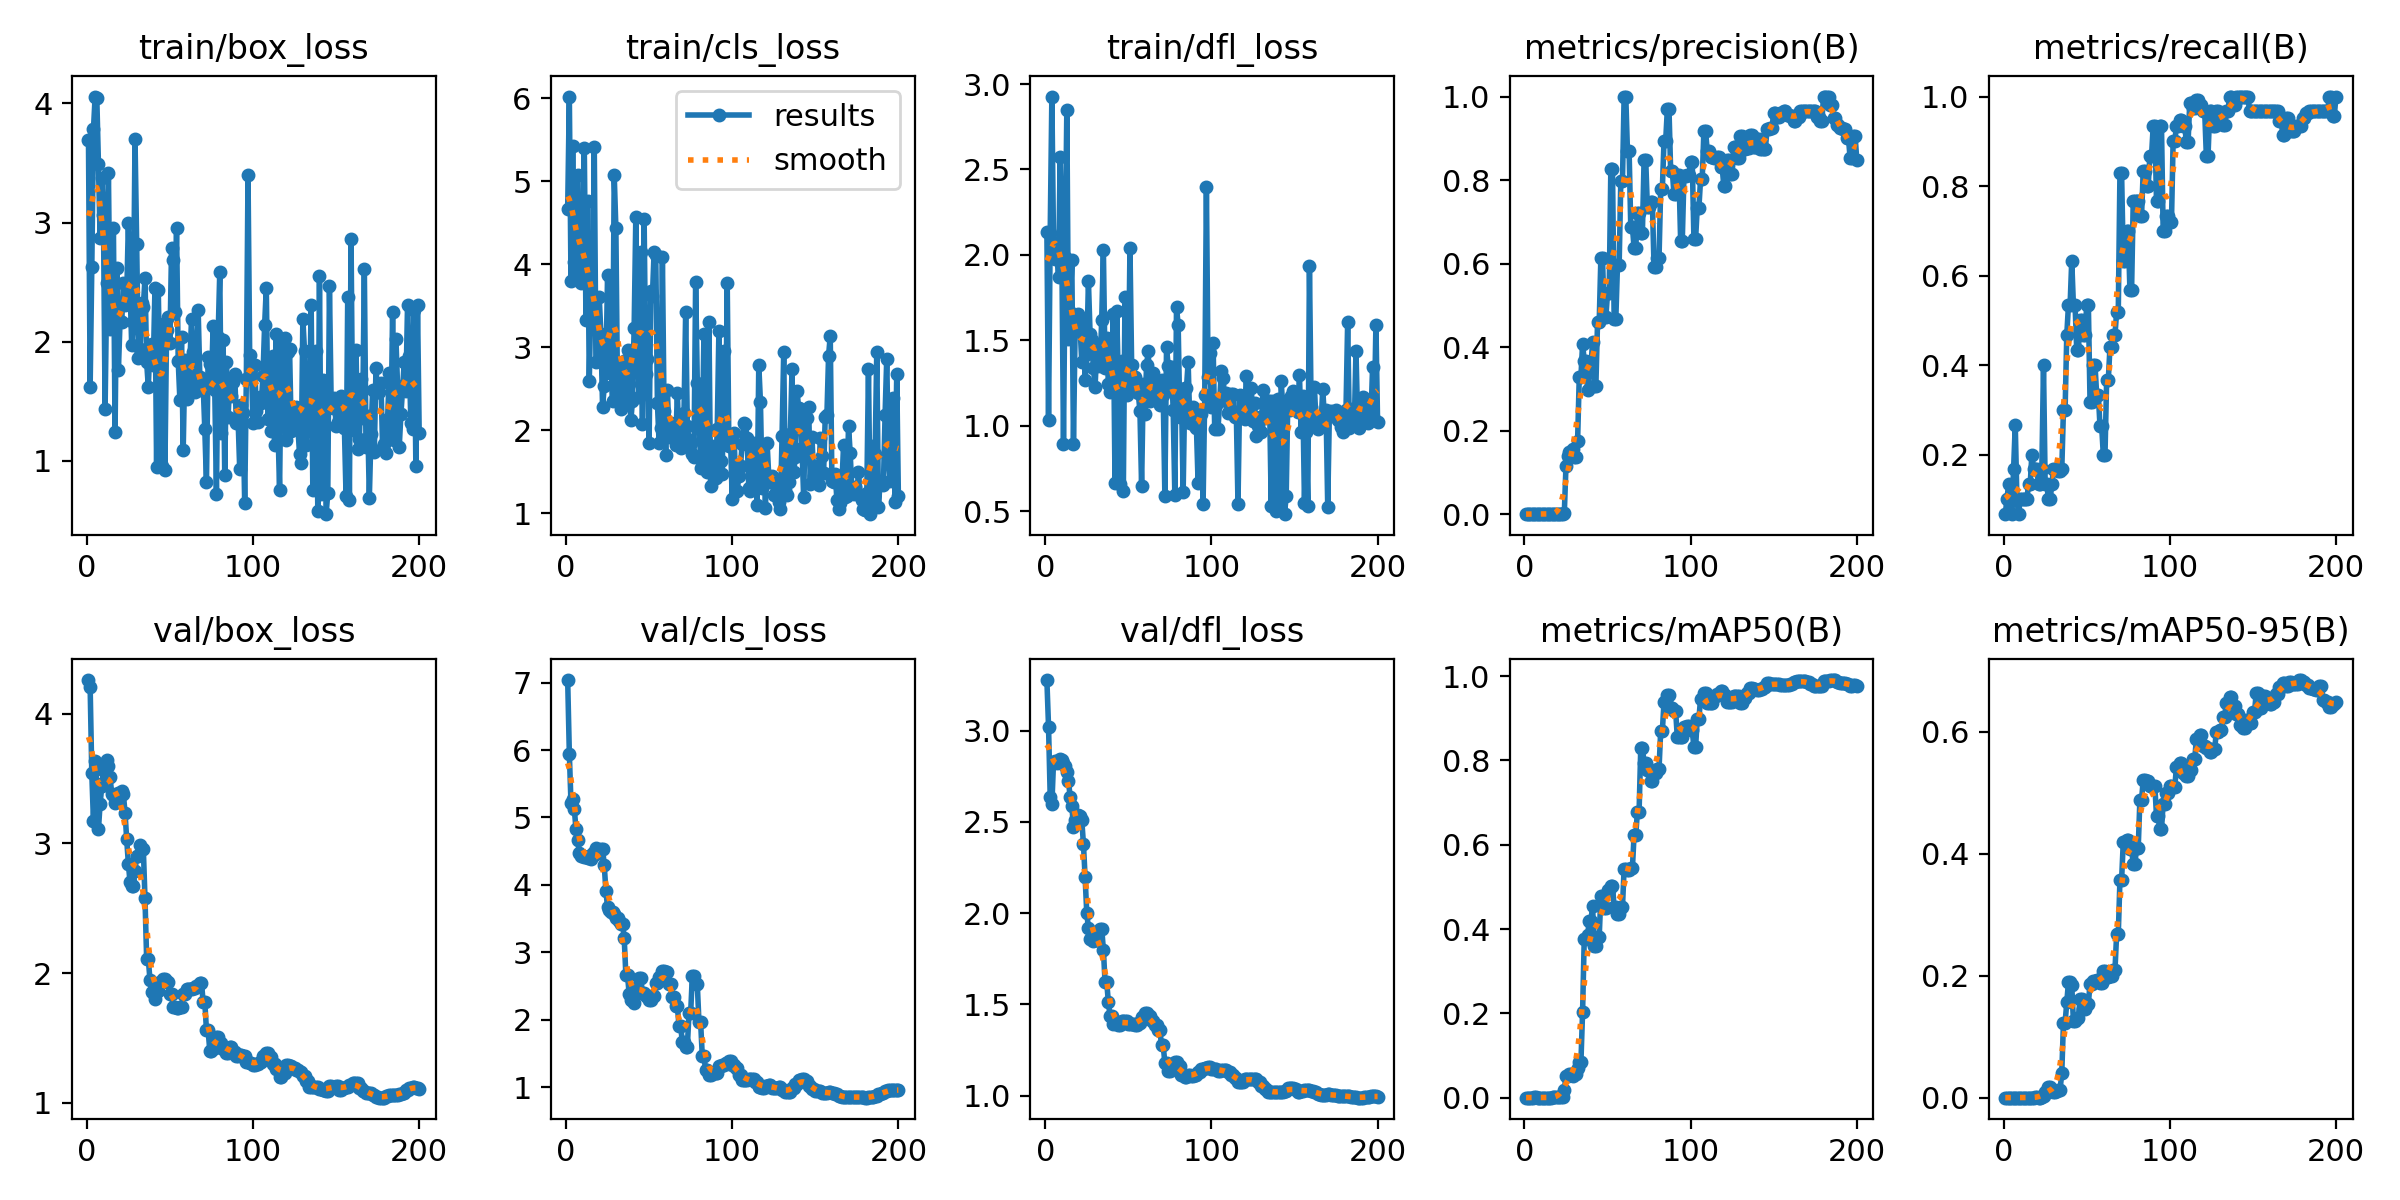

The table this chart was drawn from, first rows:
epoch, time, train/box_loss, train/cls_loss, train/dfl_loss, metrics/precision(B), metrics/recall(B), metrics/mAP50(B), metrics/mAP50-95(B), val/box_loss, val/cls_loss, val/dfl_loss, lr/pg0, lr/pg1, lr/pg2
1, 4.807, 3.696, 4.662, 2.137, 0.00039, 0.06667, 0.00027, 8e-05, 4.259, 7.04, 3.278, 2e-05, 2e-05, 2e-05
2, 5.922, 1.624, 6.02, 1.034, 0.00059, 0.1, 0.00038, 0.00016, 4.208, 5.947, 3.022, 5.9703e-05, 5.9703e-05, 5.9703e-05
3, 7, 2.631, 3.794, 2.126, 0.00078, 0.1333, 0.00063, 0.00033, 3.539, 5.207, 2.639, 9.901e-05, 9.901e-05, 9.901e-05
4, 7.95, 3.781, 5.426, 2.927, 0.00059, 0.1, 0.00049, 0.00015, 3.171, 5.271, 2.596, 0.0001379, 0.0001379, 0.0001379
5, 8.977, 4.057, 4.027, 2.068, 0.00039, 0.06667, 0.00036, 0.00016, 3.635, 5.125, 2.829, 0.0001764, 0.0001764, 0.0001764
6, 9.944, 4.049, 3.879, 1.976, 0.00098, 0.1667, 0.0007, 0.00018, 3.458, 4.823, 2.832, 0.0002146, 0.0002146, 0.0002146
7, 10.95, 3.489, 5.075, 2.034, 0.00157, 0.2667, 0.00103, 0.00026, 3.109, 4.67, 2.824, 0.0002523, 0.0002523, 0.0002523
8, 11.99, 2.872, 3.807, 1.871, 0.00059, 0.1, 0.00033, 0.00014, 3.308, 4.478, 2.839, 0.0002896, 0.0002896, 0.0002896
9, 13.01, 3.372, 3.775, 2.571, 0.00039, 0.06667, 0.00022, 0.00011, 3.443, 4.432, 2.844, 0.0003265, 0.0003265, 0.0003265
10, 14, 3.06, 4.096, 2.013, 0.00059, 0.1, 0.00034, 0.00012, 3.569, 4.434, 2.841, 0.0003631, 0.0003631, 0.0003631
11, 15.5, 1.438, 5.396, 0.893, 0.00059, 0.1, 0.00037, 0.00014, 3.622, 4.42, 2.822, 0.0003992, 0.0003992, 0.0003992
12, 17.72, 2.49, 3.327, 1.989, 0.00059, 0.1, 0.00049, 0.00018, 3.644, 4.41, 2.806, 0.000435, 0.000435, 0.000435
13, 18.76, 3.42, 4.765, 2.847, 0.00059, 0.1, 0.00046, 0.00018, 3.598, 4.4, 2.773, 0.0004703, 0.0004703, 0.0004703
14, 19.81, 2.108, 2.594, 1.508, 0.00059, 0.1, 0.00042, 0.00017, 3.51, 4.43, 2.723, 0.0005053, 0.0005053, 0.0005053
15, 20.8, 2.161, 3.625, 1.664, 0.00078, 0.1333, 0.00049, 0.0002, 3.38, 4.377, 2.638, 0.0005398, 0.0005398, 0.0005398
16, 21.8, 2.957, 3.321, 1.972, 0.00078, 0.1333, 0.0005, 0.00019, 3.372, 4.469, 2.59, 0.000574, 0.000574, 0.000574
17, 22.73, 1.244, 5.414, 0.8913, 0.00118, 0.2, 0.00099, 0.00034, 3.308, 4.442, 2.475, 0.0006077, 0.0006077, 0.0006077
18, 23.79, 2.617, 2.82, 1.574, 0.00098, 0.1667, 0.00106, 0.00031, 3.372, 4.548, 2.511, 0.0006411, 0.0006411, 0.0006411
19, 24.83, 1.763, 2.835, 1.565, 0.00098, 0.1667, 0.00146, 0.00044, 3.39, 4.501, 2.529, 0.0006741, 0.0006741, 0.0006741
20, 25.85, 2.173, 3.601, 1.651, 0.00098, 0.1667, 0.00171, 0.00038, 3.377, 4.48, 2.536, 0.0007066, 0.0007066, 0.0007066
21, 26.96, 2.169, 3.16, 1.57, 0.00078, 0.1333, 0.00145, 0.00036, 3.402, 4.533, 2.531, 0.0007388, 0.0007388, 0.0007388
22, 28.44, 2.491, 2.273, 1.373, 0.00078, 0.1333, 0.00101, 0.00034, 3.38, 4.536, 2.51, 0.0007706, 0.0007706, 0.0007706
23, 30.11, 2.306, 2.531, 1.599, 0.00098, 0.1667, 0.00279, 0.00072, 3.237, 4.294, 2.379, 0.000802, 0.000802, 0.000802
24, 31.16, 2.375, 2.693, 1.27, 0.00235, 0.4, 0.01837, 0.00305, 3.032, 3.909, 2.197, 0.000833, 0.000833, 0.000833
25, 32.2, 2.994, 3.871, 1.418, 0.1151, 0.1333, 0.05123, 0.00876, 2.843, 3.67, 2.002, 0.0008636, 0.0008636, 0.0008636
26, 33.33, 2.459, 3.079, 1.845, 0.1407, 0.1333, 0.05149, 0.01099, 2.703, 3.627, 1.917, 0.0008938, 0.0008938, 0.0008938
27, 34.31, 1.975, 2.866, 1.536, 0.1484, 0.1, 0.05572, 0.01725, 2.675, 3.593, 1.856, 0.0009236, 0.0009236, 0.0009236
28, 35.31, 2.169, 2.356, 1.501, 0.1484, 0.1, 0.05572, 0.01725, 2.675, 3.593, 1.856, 0.000953, 0.000953, 0.000953
29, 36.32, 3.703, 5.08, 1.339, 0.156, 0.1333, 0.05197, 0.01261, 2.787, 3.573, 1.845, 0.000982, 0.000982, 0.000982
30, 37.41, 2.822, 4.434, 1.227, 0.1369, 0.1667, 0.05748, 0.01008, 2.904, 3.509, 1.854, 0.001011, 0.001011, 0.001011
31, 38.44, 1.866, 2.434, 1.443, 0.1369, 0.1667, 0.05748, 0.01008, 2.904, 3.509, 1.854, 0.001039, 0.001039, 0.001039
32, 39.44, 1.941, 2.625, 1.442, 0.1755, 0.1667, 0.07003, 0.01079, 2.988, 3.469, 1.9, 0.001067, 0.001067, 0.001067
33, 40.66, 2.322, 2.257, 1.348, 0.3285, 0.1633, 0.08368, 0.01336, 2.959, 3.426, 1.914, 0.001094, 0.001094, 0.001094
34, 42.27, 2.294, 2.799, 1.619, 0.3285, 0.1633, 0.08368, 0.01336, 2.959, 3.426, 1.914, 0.001121, 0.001121, 0.001121
35, 43.59, 2.536, 2.837, 2.029, 0.4078, 0.1667, 0.2041, 0.04086, 2.578, 3.218, 1.801, 0.001148, 0.001148, 0.001148
36, 44.61, 1.829, 2.353, 1.338, 0.3679, 0.3, 0.3771, 0.1229, 2.111, 2.669, 1.623, 0.001174, 0.001174, 0.001174
37, 45.58, 1.623, 2.962, 1.516, 0.3679, 0.3, 0.3771, 0.1229, 2.111, 2.669, 1.623, 0.0012, 0.0012, 0.0012
38, 46.68, 1.973, 2.554, 1.243, 0.2987, 0.4667, 0.3851, 0.1565, 1.947, 2.375, 1.513, 0.001225, 0.001225, 0.001225
39, 47.8, 1.977, 2.118, 1.195, 0.3524, 0.5333, 0.4188, 0.189, 1.857, 2.294, 1.439, 0.00125, 0.00125, 0.00125
40, 48.82, 1.801, 2.353, 1.335, 0.3524, 0.5333, 0.4188, 0.189, 1.857, 2.294, 1.439, 0.001275, 0.001275, 0.001275
41, 49.84, 2.449, 3.235, 1.653, 0.4126, 0.6333, 0.4543, 0.1845, 1.805, 2.249, 1.393, 0.001299, 0.001299, 0.001299
42, 50.82, 0.9489, 4.563, 0.6663, 0.3082, 0.5333, 0.3611, 0.125, 1.863, 2.476, 1.396, 0.001323, 0.001323, 0.001323
43, 51.79, 2.433, 3.021, 1.671, 0.3082, 0.5333, 0.3611, 0.125, 1.863, 2.476, 1.396, 0.001347, 0.001347, 0.001347
44, 52.95, 1.596, 2.395, 1.267, 0.4594, 0.4333, 0.3812, 0.1314, 1.931, 2.613, 1.387, 0.00137, 0.00137, 0.00137
45, 54.38, 0.957, 4.149, 0.6604, 0.4594, 0.4333, 0.3812, 0.1314, 1.931, 2.613, 1.387, 0.001392, 0.001392, 0.001392
46, 56.06, 2.148, 2.076, 1.38, 0.6129, 0.5, 0.4791, 0.1623, 1.954, 2.389, 1.408, 0.001415, 0.001415, 0.001415
47, 57.07, 0.9276, 4.549, 0.6186, 0.6129, 0.5, 0.4791, 0.1623, 1.954, 2.389, 1.408, 0.001436, 0.001436, 0.001436
48, 58.15, 2.1, 2.674, 1.751, 0.4716, 0.4667, 0.4511, 0.1457, 1.934, 2.349, 1.407, 0.001458, 0.001458, 0.001458
49, 59.12, 2.204, 2.857, 1.182, 0.4716, 0.4667, 0.4511, 0.1457, 1.934, 2.349, 1.407, 0.001479, 0.001479, 0.001479
50, 60.12, 1.992, 1.845, 1.223, 0.5289, 0.5333, 0.4929, 0.1541, 1.837, 2.29, 1.394, 0.0015, 0.0015, 0.0015
51, 61.46, 2.786, 3.678, 2.043, 0.5289, 0.5333, 0.4929, 0.1541, 1.837, 2.29, 1.394, 0.001505, 0.001505, 0.001505
52, 62.48, 2.684, 3.615, 1.358, 0.8263, 0.3177, 0.5031, 0.187, 1.742, 2.357, 1.392, 0.001495, 0.001495, 0.001495
53, 63.49, 2.246, 4.145, 1.265, 0.8263, 0.3177, 0.5031, 0.187, 1.742, 2.357, 1.392, 0.001485, 0.001485, 0.001485
54, 64.58, 2.955, 4.111, 1.284, 0.4678, 0.4, 0.4513, 0.1914, 1.73, 2.55, 1.389, 0.001475, 0.001475, 0.001475
55, 65.55, 1.839, 2.324, 1.236, 0.4678, 0.4, 0.4513, 0.1914, 1.73, 2.55, 1.389, 0.001465, 0.001465, 0.001465
56, 66.99, 1.514, 1.85, 1.189, 0.5959, 0.3333, 0.4359, 0.1927, 1.739, 2.634, 1.399, 0.001455, 0.001455, 0.001455
57, 68.53, 2.043, 2.026, 1.087, 0.5959, 0.3333, 0.4359, 0.1927, 1.739, 2.634, 1.399, 0.001446, 0.001446, 0.001446
58, 69.73, 1.093, 4.09, 0.6458, 0.7977, 0.2633, 0.4524, 0.1883, 1.839, 2.716, 1.431, 0.001436, 0.001436, 0.001436
59, 70.69, 1.848, 2.227, 1.243, 0.7977, 0.2633, 0.4524, 0.1883, 1.839, 2.716, 1.431, 0.001426, 0.001426, 0.001426
60, 71.74, 1.522, 1.694, 1.067, 1, 0.1989, 0.5437, 0.2077, 1.875, 2.707, 1.454, 0.001416, 0.001416, 0.001416
... 140 more rows
